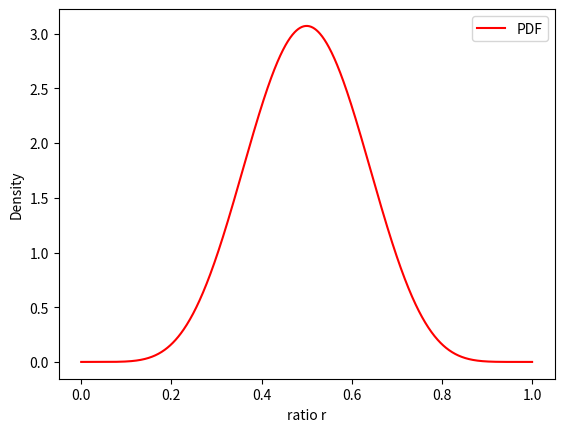

Generate this figure with matplotlib:
import numpy as np
from scipy import integrate, interpolate


# Total available decay energy (MeV)
L = 3.034


def energy_polynomial(E):
    """Polynomial part of the double beta decay energy spectrum."""
    return E**4 + 10*E**3 + 40*E**2 + 60*E + 30


def g(E):
    """
    Unnormalized double beta decay energy spectrum.

    Represents the probability density (up to normalization)
    for one emitted electron to have energy E, assuming a
    total available decay energy of L.

    g(E) ∝ E * (L - E)^5 * P(E)

    Parameters
    ----------
    E : array_like
        Electron energy (0 < E < L).

    Returns
    -------
    spectrum : ndarray
        Unnormalized PDF values of the single-electron spectrum.
    """
    E = np.asarray(E)
    spectrum = E * (L - E)**5 * energy_polynomial(E)
    spectrum[(E <= 0) | (E >= L)] = 0
    return spectrum


def unnormalized_ratio_pdf(ratio):
    """
    Unnormalized probability density for the energy ratio R = E1 / E2,
    given that E1 + E2 = L and E1 < E2.

    Context
    -------
    - E1, E2: energies of two event in double beta decay.
    - g(E) = E * (L - E)^5 * P(E) is the (unnormalized) single-event
      energy spectrum.
    - R = E1 / E2 describes how asymmetrically the total decay energy L
      is shared between the two event.

    Parameters
    ----------
    ratio : array_like
        Ratio values (0 < ratio < 1).

    Returns
    -------
    pdf : ndarray
        Unnormalized PDF values for R.
    """
    ratio = np.asarray(ratio)
    pdf = np.zeros_like(ratio)
    valid = (ratio > 0) & (ratio < 1)

    if np.any(valid):
        r = ratio[valid]
        pdf[valid] = (
            (L**13)
            * (r**6)
            / (1 + r)**14
            * energy_polynomial(L * r / (1 + r))
            * energy_polynomial(L / (1 + r))
        )

    return pdf


def build_ratio_distribution():
    """
    Constructs callable normalized PDF, CDF, and inverse CDF for the
    ratio R = E1 / (E1 + E2) directly from the continuous definition.

    Uses numerical integration to normalize and to define the CDF.

    Returns
    -------
    pdf : function
        Callable normalized PDF, pdf(r).
    cdf : function
        Callable normalized CDF, cdf(r).
    inverse_cdf : function
        Callable inverse CDF, inverse_cdf(u), with u ∈ [0, 1].
    """
    # Compute normalization constant by integrating over (0,1)
    def unnormalized_ratio_pdf(r):
        """
        Unnormalized probability density for the energy ratio R = E1 / (E1 + E2),
        given that E1 + E2 = L.

        Parameters
        ----------
        r : array_like
            Ratio values (0 < r < 1).

        Returns
        -------
        pdf : ndarray
            Unnormalized PDF values for R.
        """
        r = np.asarray(r)
        pdf = np.zeros_like(r)
        valid = (r > 0) & (r < 1)

        if np.any(valid):
            r_valid = r[valid]
            E1 = r_valid * L
            E2 = (1 - r_valid) * L
            pdf[valid] = (
                (L**13)
                * (r_valid**6)
                * ((1 - r_valid)**6)
                * energy_polynomial(E1)
                * energy_polynomial(E2)
            )

        return pdf

    norm, _ = integrate.quad(lambda r: unnormalized_ratio_pdf(r), 0, 1)

    # Normalized PDF
    def pdf(r):
        return unnormalized_ratio_pdf(r) / norm

    # CDF via numerical integration
    def cdf(r):
        if np.any(r <= 0):
            return 0.0
        if np.any(r >= 1):
            return 1.0
        result, _ = integrate.quad(pdf, 0, r)
        return result

    # Build inverse CDF by interpolating CDF samples
    r_grid = np.linspace(0, 1, 2000)
    cdf_grid = np.array([cdf(r) for r in r_grid])
    inverse_cdf_fn = interpolate.interp1d(
        cdf_grid,
        r_grid,
        kind='linear',
        bounds_error=False,
        fill_value=(r_grid[0], r_grid[-1])
    )

    def inverse_cdf(u):
        """Inverse CDF (quantile function), maps u ∈ [0,1] to ratio r."""
        return inverse_cdf_fn(u)

    return pdf, cdf, inverse_cdf


pdf_ratio2b, cdf_ratio2b, inverse_cdf_ratio2b = build_ratio_distribution()


def build_sum_energy_distribution(e_lo, e_hi, n_grid=301):
    """
    Distribuzione dell'energia SOMMA E = E1 + E2 di due decadimenti 2nbb indipendenti, ristretta
    alla finestra [e_lo, e_hi] (MeV). E' la ricetta di Ahmine et al. 2023 (EPJC 83, 373, sez. 4.2),
    citata dal paper per i suoi eventi: si estraggono due energie dallo spettro g e si tengono le
    coppie la cui somma cade nella ROI. La densita' di E e' quindi la convoluzione
        p(E) ∝ (g * g)(E) = ∫ g(x) g(E - x) dx ,
    che nella ROI di 30 keV scende di circa il 5% (1.027 a 3019 keV, 0.974 a 3049, rispetto a 3034).

    Returns
    -------
    inverse_cdf : function
        u ∈ [0, 1] -> E [MeV] in [e_lo, e_hi].
    """
    x = np.linspace(0, L, 20001)
    E = np.linspace(e_lo, e_hi, n_grid)
    dens = np.array([integrate.trapezoid(g(x) * g(e - x), x) for e in E])   # g = 0 fuori da (0, L)
    cdf = np.concatenate([[0.0], np.cumsum(0.5 * (dens[1:] + dens[:-1]) * np.diff(E))])
    return interpolate.interp1d(cdf / cdf[-1], E)


if __name__ == "__main__":
    import matplotlib.pyplot as plt

    # n_samples = 10000
    # samples = inverse_cdf_ratio2b(np.random.rand(n_samples))
    # plt.hist(samples, bins = 100, density = True, alpha = 0.5, label = "Samples")
    z_grid = np.linspace(0, 1, 1000)
    plt.plot(z_grid, pdf_ratio2b(z_grid)/np.trapz(pdf_ratio2b(z_grid), z_grid), 'r-', label="PDF")
    plt.xlabel("ratio r")
    plt.ylabel("Density")
    plt.legend()
    plt.show()
    # E = np.linspace(0, L, 1000)
    # plt.plot(E, g(E)/np.trapz(g(E), E))
    # plt.xlabel("Energy E (MeV)")
    # plt.ylabel("Normalized Spectrum")
    # plt.show()
